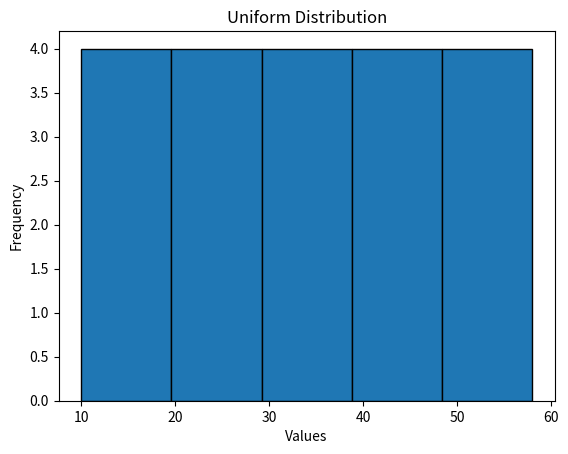

This chart was generated by the following Python code:
import matplotlib.pyplot as plt

data = [
    10, 12, 15, 18, 20,
    22, 25, 28, 30, 32,
    35, 38, 40, 42, 45,
    48, 50, 52, 55, 58
]

plt.hist(data, bins=5, edgecolor="black")

plt.title("Uniform Distribution")
plt.xlabel("Values")
plt.ylabel("Frequency")

plt.show()
